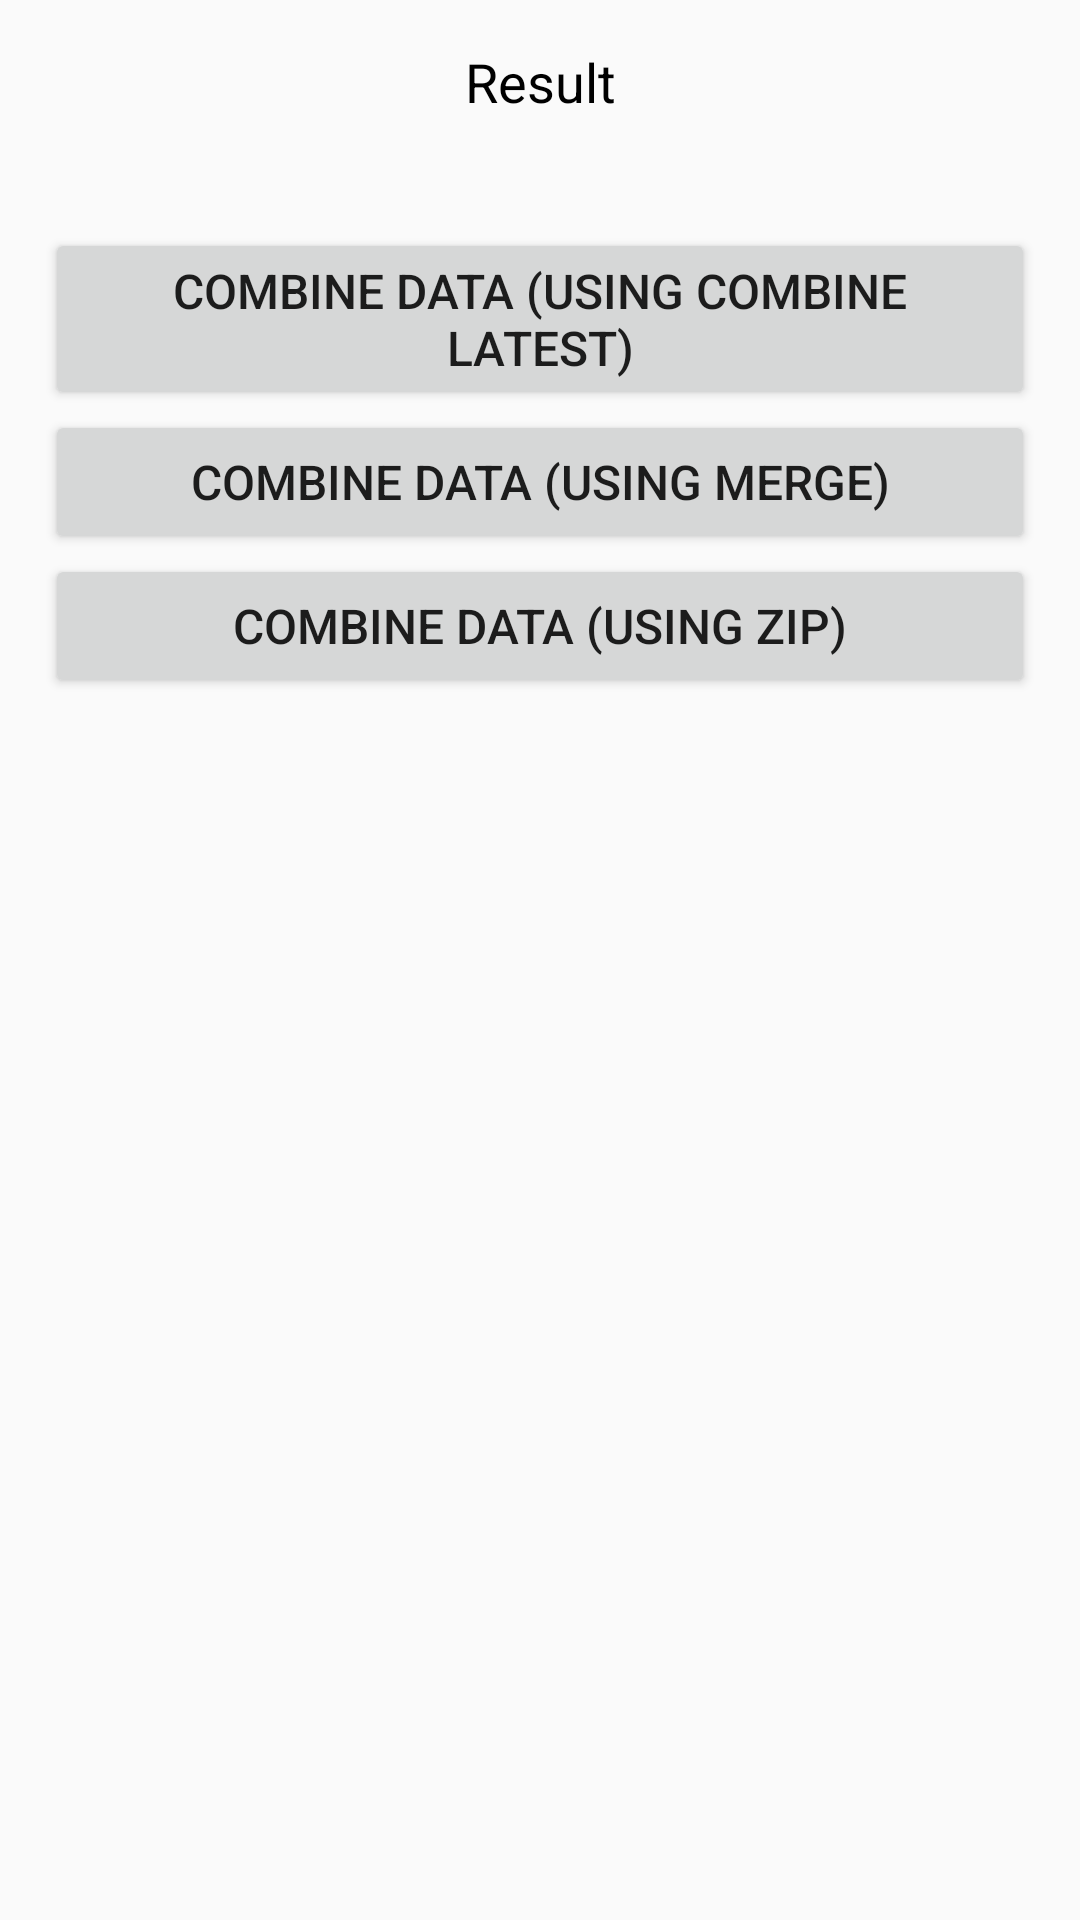

Write the Android layout XML for this screen, with the resource values it uses.
<!-- AndroidManifest.xml: application theme AppTheme -->
<!-- res/layout/activity_combining_observable.xml -->
<?xml version="1.0" encoding="utf-8"?>
<ScrollView xmlns:android="http://schemas.android.com/apk/res/android"
    android:id="@+id/scrollView"
    android:layout_width="match_parent"
    android:layout_height="match_parent">

    <LinearLayout
        android:layout_width="match_parent"
        android:layout_height="match_parent"
        android:orientation="vertical"
        android:padding="15dp">

        <TextView
            android:layout_width="match_parent"
            android:layout_height="wrap_content"
            android:gravity="center_horizontal"
            android:text="@string/result"
            android:textColor="@android:color/black"
            android:textSize="18sp" />

        <TextView
            android:id="@+id/txtResult"
            android:layout_width="match_parent"
            android:layout_height="wrap_content"
            android:layout_marginBottom="15dp"
            android:gravity="center_horizontal"
            android:textSize="16sp" />

        <Button
            android:id="@+id/btnCombine1"
            android:layout_width="match_parent"
            android:layout_height="wrap_content"
            android:text="@string/combine_1"
            android:textSize="16sp" />

        <Button
            android:id="@+id/btnCombine2"
            android:layout_width="match_parent"
            android:layout_height="wrap_content"
            android:text="@string/combine_2"
            android:textSize="16sp" />

        <Button
            android:id="@+id/btnCombine3"
            android:layout_width="match_parent"
            android:layout_height="wrap_content"
            android:text="@string/combine_3"
            android:textSize="16sp" />

    </LinearLayout>

</ScrollView>
<!-- resources referenced by this layout -->
<resources>
  <string name="combine_1">Combine data (USING COMBINE LATEST)</string>
  <string name="combine_2">Combine data (USING MERGE)</string>
  <string name="combine_3">Combine data (USING ZIP)</string>
  <string name="result">Result</string>
  <style name="AppTheme" parent="Theme.AppCompat.Light">
          
          <item name="colorPrimary">@color/colorPrimary</item>
          <item name="colorPrimaryDark">@color/colorPrimaryDark</item>
          <item name="colorAccent">@color/colorAccent</item>
      </style>
  <color name="colorPrimary">#3F51B5</color>
  <color name="colorPrimaryDark">#303F9F</color>
  <color name="colorAccent">#FF4081</color>
</resources>
